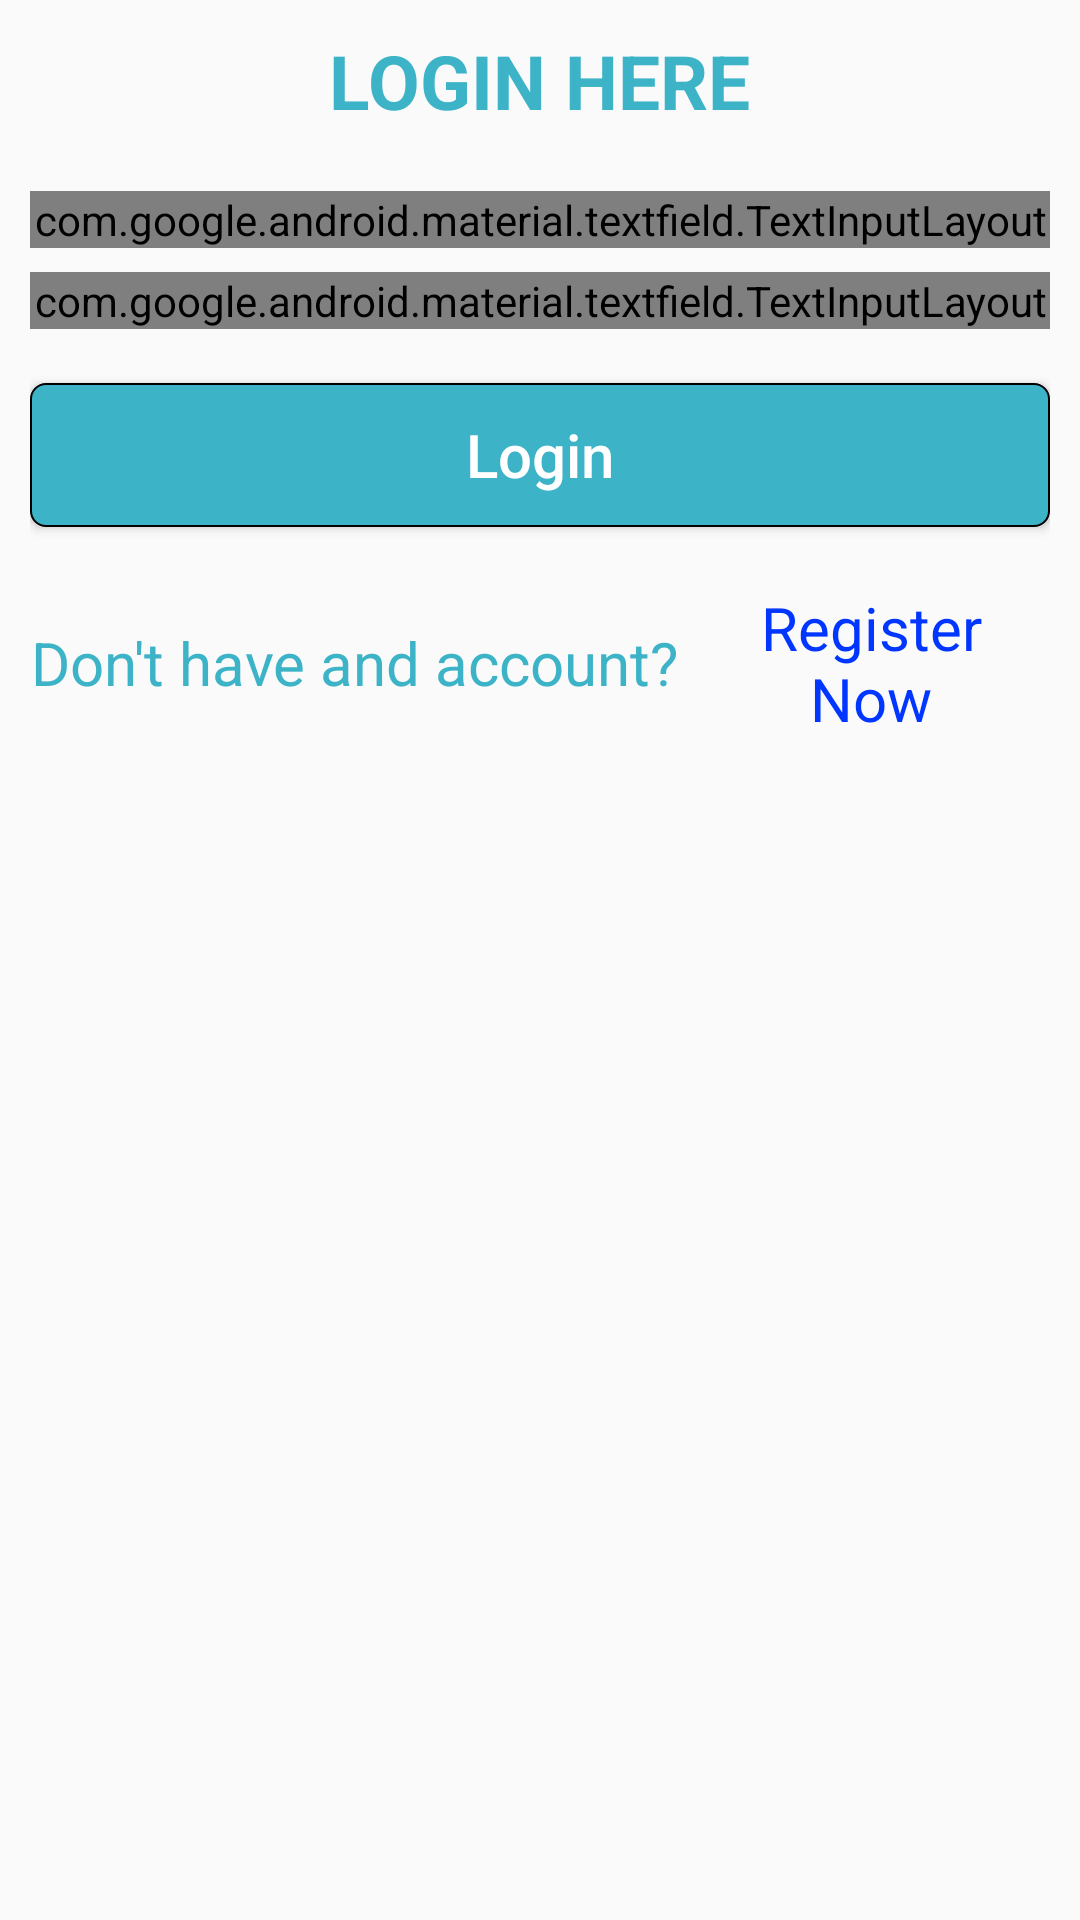

This screen was rendered from an Android layout file. Write that file and the resources it references.
<!-- AndroidManifest.xml: application theme AppTheme -->
<!-- res/layout/activity_login.xml -->
<?xml version="1.0" encoding="utf-8"?>
<LinearLayout
    xmlns:android="http://schemas.android.com/apk/res/android"
    xmlns:app="http://schemas.android.com/apk/res-auto"
    xmlns:tools="http://schemas.android.com/tools"
    android:layout_width="match_parent"
    android:layout_height="wrap_content"
    android:layout_gravity="center"
    android:orientation="vertical"
    tools:context=".LoginActivity">

    <ScrollView
        android:layout_width="match_parent"
        android:layout_height="wrap_content">

        <LinearLayout
            android:layout_width="match_parent"
            android:layout_height="wrap_content"
            android:layout_margin="10dp"
            android:orientation="vertical">

            <TextView
                android:layout_width="wrap_content"
                android:layout_height="wrap_content"
                android:layout_marginBottom="20dp"
                android:layout_gravity="center"
                android:text="LOGIN HERE"
                android:textStyle="bold"
                android:textSize="25sp"
                android:textColor="#3DB3C7"/>

            <android.support.design.widget.TextInputLayout
                android:id="@+id/email_text_input_layout"
                android:layout_width="match_parent"
                android:layout_height="wrap_content"
                android:layout_marginBottom="8dp"
                app:errorTextAppearance="@style/CustomTextInputLayoutStyle.ErrorTextStyle"
                style="@style/Widget.MaterialComponents.TextInputLayout.OutlinedBox">

                <android.support.design.widget.TextInputEditText
                    android:id="@+id/email_edit_text"
                    android:layout_width="match_parent"
                    android:layout_height="wrap_content"
                    android:inputType="textEmailAddress"
                    android:imeOptions="actionNext"
                    android:maxLines="1"
                    android:textSize="18dp"
                    android:hint="email"
                    android:textColorHint="#000000"/>
            </android.support.design.widget.TextInputLayout>

            <android.support.design.widget.TextInputLayout
                android:id="@+id/password_text_input_layout"
                android:layout_width="match_parent"
                android:layout_height="wrap_content"
                android:layout_marginBottom="8dp"
                app:passwordToggleEnabled="true"
                app:passwordToggleTint="#000000"
                app:errorTextAppearance="@style/CustomTextInputLayoutStyle.ErrorTextStyle"
                style="@style/Widget.MaterialComponents.TextInputLayout.OutlinedBox">

                <android.support.design.widget.TextInputEditText
                    android:id="@+id/password_edit_text"
                    android:layout_width="match_parent"
                    android:layout_height="wrap_content"
                    android:focusableInTouchMode="true"
                    android:inputType="textPassword"
                    android:imeOptions="actionUnspecified"
                    android:maxLines="1"
                    android:textSize="18dp"
                    android:hint="password"
                    android:textColorHint="#000000"/>
            </android.support.design.widget.TextInputLayout>

            <Button
                android:id="@+id/login_button"
                android:layout_width="match_parent"
                android:layout_height="wrap_content"
                android:layout_marginTop="10dp"
                android:layout_marginBottom="20dp"
                android:layout_gravity="center_horizontal"
                android:shadowColor="@android:color/transparent"
                android:background="@drawable/button_background"
                android:textColor="#FFFFFF"
                android:textSize="20sp"
                android:inputType="text"
                android:text="Login"/>

            <LinearLayout
                android:layout_width="match_parent"
                android:layout_height="wrap_content"
                android:gravity="center"
                android:orientation="horizontal">

                <TextView
                    android:layout_width="wrap_content"
                    android:layout_height="wrap_content"
                    android:gravity="center_horizontal"
                    android:textColor="#3DB3C7"
                    android:textSize="20sp"
                    android:text="Don't have and account?"/>

                <TextView
                    android:id="@+id/register_link"
                    android:layout_width="wrap_content"
                    android:layout_height="wrap_content"
                    android:layout_marginStart="5dp"
                    android:layout_marginLeft="5dp"
                    android:gravity="center_horizontal"
                    android:textColor="#0036FF"
                    android:textSize="20sp"
                    android:text="Register Now"/>

            </LinearLayout>
        </LinearLayout>
    </ScrollView>
</LinearLayout>
<!-- resources referenced by this layout -->
<resources>
  <!-- drawable button_background (drawable) -->
  <?xml version="1.0" encoding="utf-8"?>
  <selector xmlns:android="http://schemas.android.com/apk/res/android">
      <item>
          <shape
              android:shape="rectangle">
              <corners
                  android:radius="5dp"/>
              <solid
                  android:color="@color/colorButtonPressed" />
              <stroke
                  android:width="0.5dp"
                  android:color="@color/colorButtonBorder"/>
          </shape>
      </item>
  </selector>
  <style name="CustomTextInputLayoutStyle.ErrorTextStyle" parent="TextAppearance.Design.Error">
          <item name="android:textSize">10sp</item>
          <item name="android:textColor">@color/colorError</item>
      </style>
  <style name="AppTheme" parent="Theme.AppCompat.Light.DarkActionBar">
          
          <item name="colorPrimary">@color/colorPrimary</item>
          <item name="colorPrimaryDark">@color/colorPrimaryDark</item>
          <item name="colorAccent">@color/colorAccent</item>
      </style>
  <color name="colorButtonPressed">#3DB3C7</color>
  <color name="colorButtonBorder">#000000</color>
  <color name="colorError">#9C27B0</color>
  <color name="colorPrimary">#008577</color>
  <color name="colorPrimaryDark">#00574B</color>
  <color name="colorAccent">#D81B60</color>
</resources>
